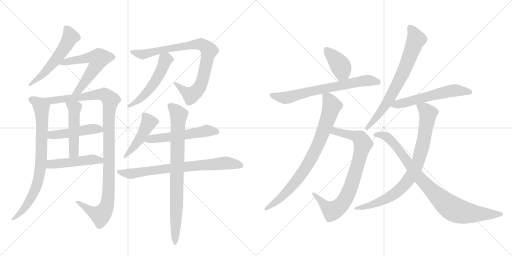
t = 0.00 s
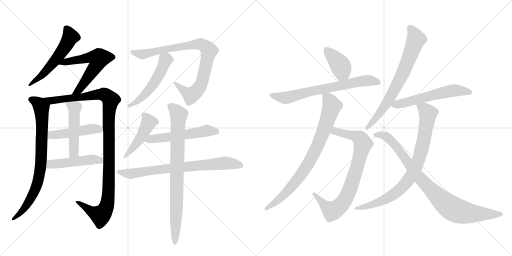
t = 3.35 s
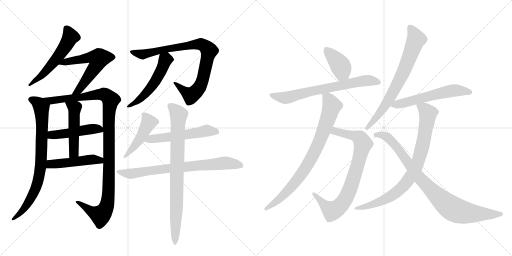
t = 6.70 s
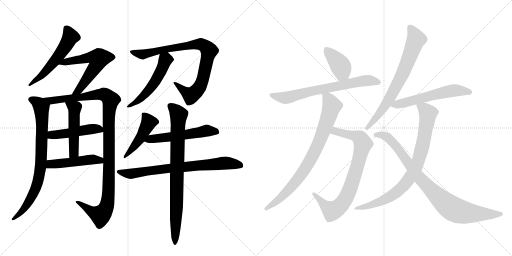
t = 10.05 s
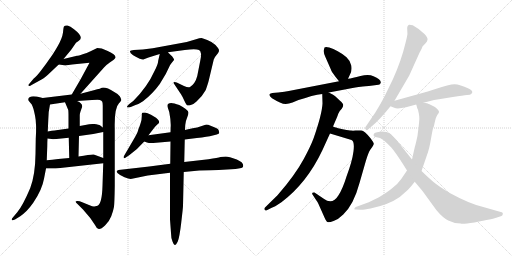
t = 13.40 s
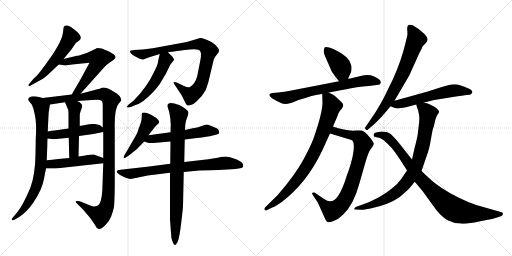
t = 16.75 s

The animated SVG that drew these frames (rendered in a browser with its animation timeline set to each time). Animation: 21 CSS @keyframes rules; one cycle of 16.75 s.

<svg version="1.1" viewBox="0 0 2048 1024" xmlns="http://www.w3.org/2000/svg">
  <g stroke="lightgray" stroke-dasharray="1,1" stroke-width="1" transform="scale(4, 4)">
    <line x1="0" y1="0" x2="256" y2="256"></line>
    <line x1="256" y1="0" x2="0" y2="256"></line>
    <line x1="128" y1="0" x2="128" y2="256"></line>
    <line x1="0" y1="128" x2="256" y2="128"></line>
    <line x1="256" y1="0" x2="512" y2="256"></line>
    <line x1="512" y1="0" x2="256" y2="256"></line>
    <line x1="384" y1="0" x2="384" y2="256"></line>
    <line x1="256" y1="128" x2="512" y2="128"></line>
  </g>
<g transform="scale(1, -1) translate(0, -850)">
   <style type="text/css">
    @keyframes keyframes0 {
      from {
       stroke: black;
       stroke-dashoffset: 549;
       stroke-width: 128;
       }
       64% {
       animation-timing-function: step-end;
       stroke: black;
       stroke-dashoffset: 0;
       stroke-width: 128;
       }
       to {
       stroke: black;
       stroke-width: 1024;
       }
       }
       #make-me-a-hanzi-animation-0 {
         animation: keyframes0 0.696777s both;
         animation-delay: 0.000000s;
         animation-timing-function: linear;
       }
    @keyframes keyframes1 {
      from {
       stroke: black;
       stroke-dashoffset: 588;
       stroke-width: 128;
       }
       66% {
       animation-timing-function: step-end;
       stroke: black;
       stroke-dashoffset: 0;
       stroke-width: 128;
       }
       to {
       stroke: black;
       stroke-width: 1024;
       }
       }
       #make-me-a-hanzi-animation-1 {
         animation: keyframes1 0.728516s both;
         animation-delay: 0.696777s;
         animation-timing-function: linear;
       }
    @keyframes keyframes2 {
      from {
       stroke: black;
       stroke-dashoffset: 790;
       stroke-width: 128;
       }
       72% {
       animation-timing-function: step-end;
       stroke: black;
       stroke-dashoffset: 0;
       stroke-width: 128;
       }
       to {
       stroke: black;
       stroke-width: 1024;
       }
       }
       #make-me-a-hanzi-animation-2 {
         animation: keyframes2 0.892904s both;
         animation-delay: 1.425293s;
         animation-timing-function: linear;
       }
    @keyframes keyframes3 {
      from {
       stroke: black;
       stroke-dashoffset: 1106;
       stroke-width: 128;
       }
       78% {
       animation-timing-function: step-end;
       stroke: black;
       stroke-dashoffset: 0;
       stroke-width: 128;
       }
       to {
       stroke: black;
       stroke-width: 1024;
       }
       }
       #make-me-a-hanzi-animation-3 {
         animation: keyframes3 1.150065s both;
         animation-delay: 2.318197s;
         animation-timing-function: linear;
       }
    @keyframes keyframes4 {
      from {
       stroke: black;
       stroke-dashoffset: 474;
       stroke-width: 128;
       }
       61% {
       animation-timing-function: step-end;
       stroke: black;
       stroke-dashoffset: 0;
       stroke-width: 128;
       }
       to {
       stroke: black;
       stroke-width: 1024;
       }
       }
       #make-me-a-hanzi-animation-4 {
         animation: keyframes4 0.635742s both;
         animation-delay: 3.468262s;
         animation-timing-function: linear;
       }
    @keyframes keyframes5 {
      from {
       stroke: black;
       stroke-dashoffset: 492;
       stroke-width: 128;
       }
       62% {
       animation-timing-function: step-end;
       stroke: black;
       stroke-dashoffset: 0;
       stroke-width: 128;
       }
       to {
       stroke: black;
       stroke-width: 1024;
       }
       }
       #make-me-a-hanzi-animation-5 {
         animation: keyframes5 0.650391s both;
         animation-delay: 4.104004s;
         animation-timing-function: linear;
       }
    @keyframes keyframes6 {
      from {
       stroke: black;
       stroke-dashoffset: 478;
       stroke-width: 128;
       }
       61% {
       animation-timing-function: step-end;
       stroke: black;
       stroke-dashoffset: 0;
       stroke-width: 128;
       }
       to {
       stroke: black;
       stroke-width: 1024;
       }
       }
       #make-me-a-hanzi-animation-6 {
         animation: keyframes6 0.638997s both;
         animation-delay: 4.754395s;
         animation-timing-function: linear;
       }
    @keyframes keyframes7 {
      from {
       stroke: black;
       stroke-dashoffset: 857;
       stroke-width: 128;
       }
       74% {
       animation-timing-function: step-end;
       stroke: black;
       stroke-dashoffset: 0;
       stroke-width: 128;
       }
       to {
       stroke: black;
       stroke-width: 1024;
       }
       }
       #make-me-a-hanzi-animation-7 {
         animation: keyframes7 0.947428s both;
         animation-delay: 5.393392s;
         animation-timing-function: linear;
       }
    @keyframes keyframes8 {
      from {
       stroke: black;
       stroke-dashoffset: 519;
       stroke-width: 128;
       }
       63% {
       animation-timing-function: step-end;
       stroke: black;
       stroke-dashoffset: 0;
       stroke-width: 128;
       }
       to {
       stroke: black;
       stroke-width: 1024;
       }
       }
       #make-me-a-hanzi-animation-8 {
         animation: keyframes8 0.672363s both;
         animation-delay: 6.340820s;
         animation-timing-function: linear;
       }
    @keyframes keyframes9 {
      from {
       stroke: black;
       stroke-dashoffset: 461;
       stroke-width: 128;
       }
       60% {
       animation-timing-function: step-end;
       stroke: black;
       stroke-dashoffset: 0;
       stroke-width: 128;
       }
       to {
       stroke: black;
       stroke-width: 1024;
       }
       }
       #make-me-a-hanzi-animation-9 {
         animation: keyframes9 0.625163s both;
         animation-delay: 7.013184s;
         animation-timing-function: linear;
       }
    @keyframes keyframes10 {
      from {
       stroke: black;
       stroke-dashoffset: 543;
       stroke-width: 128;
       }
       64% {
       animation-timing-function: step-end;
       stroke: black;
       stroke-dashoffset: 0;
       stroke-width: 128;
       }
       to {
       stroke: black;
       stroke-width: 1024;
       }
       }
       #make-me-a-hanzi-animation-10 {
         animation: keyframes10 0.691895s both;
         animation-delay: 7.638346s;
         animation-timing-function: linear;
       }
    @keyframes keyframes11 {
      from {
       stroke: black;
       stroke-dashoffset: 739;
       stroke-width: 128;
       }
       71% {
       animation-timing-function: step-end;
       stroke: black;
       stroke-dashoffset: 0;
       stroke-width: 128;
       }
       to {
       stroke: black;
       stroke-width: 1024;
       }
       }
       #make-me-a-hanzi-animation-11 {
         animation: keyframes11 0.851400s both;
         animation-delay: 8.330241s;
         animation-timing-function: linear;
       }
    @keyframes keyframes12 {
      from {
       stroke: black;
       stroke-dashoffset: 820;
       stroke-width: 128;
       }
       73% {
       animation-timing-function: step-end;
       stroke: black;
       stroke-dashoffset: 0;
       stroke-width: 128;
       }
       to {
       stroke: black;
       stroke-width: 1024;
       }
       }
       #make-me-a-hanzi-animation-12 {
         animation: keyframes12 0.917318s both;
         animation-delay: 9.181641s;
         animation-timing-function: linear;
       }
    @keyframes keyframes13 {
      from {
       stroke: black;
       stroke-dashoffset: 396;
       stroke-width: 128;
       }
       56% {
       animation-timing-function: step-end;
       stroke: black;
       stroke-dashoffset: 0;
       stroke-width: 128;
       }
       to {
       stroke: black;
       stroke-width: 1024;
       }
       }
       #make-me-a-hanzi-animation-13 {
         animation: keyframes13 0.572266s both;
         animation-delay: 10.098958s;
         animation-timing-function: linear;
       }
    @keyframes keyframes14 {
      from {
       stroke: black;
       stroke-dashoffset: 691;
       stroke-width: 128;
       }
       69% {
       animation-timing-function: step-end;
       stroke: black;
       stroke-dashoffset: 0;
       stroke-width: 128;
       }
       to {
       stroke: black;
       stroke-width: 1024;
       }
       }
       #make-me-a-hanzi-animation-14 {
         animation: keyframes14 0.812337s both;
         animation-delay: 10.671224s;
         animation-timing-function: linear;
       }
    @keyframes keyframes15 {
      from {
       stroke: black;
       stroke-dashoffset: 804;
       stroke-width: 128;
       }
       72% {
       animation-timing-function: step-end;
       stroke: black;
       stroke-dashoffset: 0;
       stroke-width: 128;
       }
       to {
       stroke: black;
       stroke-width: 1024;
       }
       }
       #make-me-a-hanzi-animation-15 {
         animation: keyframes15 0.904297s both;
         animation-delay: 11.483561s;
         animation-timing-function: linear;
       }
    @keyframes keyframes16 {
      from {
       stroke: black;
       stroke-dashoffset: 808;
       stroke-width: 128;
       }
       72% {
       animation-timing-function: step-end;
       stroke: black;
       stroke-dashoffset: 0;
       stroke-width: 128;
       }
       to {
       stroke: black;
       stroke-width: 1024;
       }
       }
       #make-me-a-hanzi-animation-16 {
         animation: keyframes16 0.907552s both;
         animation-delay: 12.387858s;
         animation-timing-function: linear;
       }
    @keyframes keyframes17 {
      from {
       stroke: black;
       stroke-dashoffset: 717;
       stroke-width: 128;
       }
       70% {
       animation-timing-function: step-end;
       stroke: black;
       stroke-dashoffset: 0;
       stroke-width: 128;
       }
       to {
       stroke: black;
       stroke-width: 1024;
       }
       }
       #make-me-a-hanzi-animation-17 {
         animation: keyframes17 0.833496s both;
         animation-delay: 13.295410s;
         animation-timing-function: linear;
       }
    @keyframes keyframes18 {
      from {
       stroke: black;
       stroke-dashoffset: 575;
       stroke-width: 128;
       }
       65% {
       animation-timing-function: step-end;
       stroke: black;
       stroke-dashoffset: 0;
       stroke-width: 128;
       }
       to {
       stroke: black;
       stroke-width: 1024;
       }
       }
       #make-me-a-hanzi-animation-18 {
         animation: keyframes18 0.717936s both;
         animation-delay: 14.128906s;
         animation-timing-function: linear;
       }
    @keyframes keyframes19 {
      from {
       stroke: black;
       stroke-dashoffset: 830;
       stroke-width: 128;
       }
       73% {
       animation-timing-function: step-end;
       stroke: black;
       stroke-dashoffset: 0;
       stroke-width: 128;
       }
       to {
       stroke: black;
       stroke-width: 1024;
       }
       }
       #make-me-a-hanzi-animation-19 {
         animation: keyframes19 0.925456s both;
         animation-delay: 14.846842s;
         animation-timing-function: linear;
       }
    @keyframes keyframes20 {
      from {
       stroke: black;
       stroke-dashoffset: 890;
       stroke-width: 128;
       }
       74% {
       animation-timing-function: step-end;
       stroke: black;
       stroke-dashoffset: 0;
       stroke-width: 128;
       }
       to {
       stroke: black;
       stroke-width: 1024;
       }
       }
       #make-me-a-hanzi-animation-20 {
         animation: keyframes20 0.974284s both;
         animation-delay: 15.772298s;
         animation-timing-function: linear;
       }
</style>
<path d="M 254 614 L 284 650 L 304 679 L 314 686 Q 339 700 296 733 Q 281 746 270 748 Q 259 749 256 744 Q 254 742 252 720 Q 249 697 230 664 Q 211 631 197 613 Q 187 598 168 573 Q 149 547 135 536 L 113 510 Q 113 509 115 507 Q 117 504 128 511 L 168 533 Q 180 539 201 560 L 235 592 L 254 614 Z" fill="lightgray"></path> 
<path d="M 322 475 L 416 580 Q 427 592 439 600 L 455 611 Q 461 617 462 620 Q 464 631 431 646 Q 414 654 407 656 L 389 658 L 360 644 Q 348 638 331 633 Q 313 627 308 627 L 254 614 C 225 607 205 596 235 592 L 257 589 Q 257 588 308 594 L 358 599 L 323 534 L 287 472 C 272 446 302 453 322 475 Z" fill="lightgray"></path> 
<path d="M 113 454 Q 113 447 117 444 L 127 432 Q 133 422 140 388 Q 147 354 143 294 L 142 234 Q 141 151 121 98 Q 91 27 69 1 L 53 -18 Q 46 -25 47 -29 Q 48 -34 60 -28 L 81 -15 Q 96 -4 107 7 Q 118 18 133 39 Q 168 90 176 135 L 184 176 L 187 209 L 189 263 Q 189 282 190 296 L 191 324 L 193 368 Q 193 403 200 432 C 204 450 200 451 171 458 L 151 463 Q 149 464 133 465 Q 117 465 113 454 Z" fill="lightgray"></path> 
<path d="M 413 197 L 410 107 Q 408 35 390 27 Q 380 24 377 24 Q 373 23 356 30 L 319 45 Q 308 48 304 45 Q 300 42 310 34 L 332 12 L 361 -22 L 380 -50 Q 386 -64 395 -66 Q 403 -68 420 -52 Q 437 -36 445 -15 Q 453 6 456 23 Q 458 40 459 105 L 459 336 Q 457 418 476 437 Q 481 441 485 449 Q 486 454 479 465 Q 472 475 457 482 Q 424 503 407 499 Q 407 497 375 489 L 322 475 L 287 472 L 171 458 C 141 454 170 428 200 432 L 260 441 L 308 446 L 368 450 Q 396 452 400 450 Q 404 448 408 445 Q 411 442 411 427 L 411 340 L 413 322 L 413 218 L 413 197 Z" fill="lightgray"></path> 
<path d="M 190 296 L 206 294 Q 208 293 226 294 L 275 299 L 316 306 L 373 314 L 413 322 C 429 325 429 325 411 340 L 401 348 Q 396 352 377 354 Q 358 355 346 351 L 319 346 L 274 336 L 232 330 Q 231 331 191 324 C 161 319 160 300 190 296 Z" fill="lightgray"></path> 
<path d="M 275 299 L 277 218 C 278 188 313 194 314 224 L 316 306 L 319 346 L 319 390 Q 319 396 322 404 L 329 424 Q 329 438 308 446 C 281 458 248 469 260 441 L 273 410 Q 274 404 274 381 L 274 336 L 275 299 Z" fill="lightgray"></path> 
<path d="M 184 176 L 223 176 L 413 197 C 443 200 441 208 413 218 L 375 232 Q 369 234 314 224 L 277 218 L 233 214 Q 208 211 187 209 C 157 206 154 176 184 176 Z" fill="lightgray"></path> 
<path d="M 835 528 L 855 612 Q 861 625 863 626 L 871 636 Q 877 643 876 650 Q 875 656 862 670 Q 848 683 829 690 Q 813 697 806 698 Q 799 698 784 693 Q 769 688 747 682 L 611 657 L 571 652 L 535 650 Q 522 648 520 646 Q 519 644 523 637 Q 531 629 545 622 L 559 615 Q 567 612 573 612 L 594 620 L 639 634 L 672 641 L 739 650 Q 783 657 796 650 Q 809 643 801 607 L 789 546 Q 781 515 760 502 Q 752 499 736 506 L 707 520 Q 698 524 695 521 Q 693 518 698 512 L 724 473 Q 731 462 737 448 Q 743 434 747 430 Q 751 426 763 430 Q 775 433 786 444 Q 811 467 823 490 Q 832 516 835 528 Z" fill="lightgray"></path> 
<path d="M 639 634 L 633 608 Q 632 592 618 566 Q 590 503 533 446 L 517 434 Q 507 425 508 422 Q 508 418 523 422 L 542 430 Q 556 434 572 445 Q 610 474 639 514 L 663 554 L 679 587 Q 679 589 696 610 Q 697 613 689 624 Q 675 637 672 641 C 652 663 646 663 639 634 Z" fill="lightgray"></path> 
<path d="M 594 309 L 610 330 Q 620 345 627 350 L 636 358 Q 638 365 634 369 Q 630 375 624 379 L 604 391 Q 589 399 580 400 Q 571 400 569 399 Q 567 398 567 384 Q 567 370 563 359 L 558 344 Q 553 333 551 324 Q 548 315 531 286 L 497 228 Q 493 224 495 218 Q 496 215 506 222 L 518 230 Q 550 253 577 284 L 594 309 Z" fill="lightgray"></path> 
<path d="M 682 321 L 594 309 C 564 305 549 294 577 284 L 588 280 Q 597 277 613 278 L 682 284 L 739 292 L 787 298 Q 830 303 851 308 L 867 312 Q 877 314 877 319 L 875 328 Q 875 334 862 339 L 840 348 Q 834 352 825 352 L 804 345 Q 787 338 777 338 Q 766 337 740 330 L 682 321 Z" fill="lightgray"></path> 
<path d="M 681 195 L 597 184 L 474 170 Q 461 166 471 157 Q 480 148 498 141 Q 515 134 523 134 L 591 148 L 680 159 L 735 162 L 797 168 Q 847 170 875 170 L 942 174 L 960 177 Q 971 179 972 183 Q 978 199 947 212 Q 915 224 903 224 Q 891 224 882 222 Q 872 219 834 213 L 737 202 L 681 195 Z" fill="lightgray"></path> 
<path d="M 740 330 L 741 350 Q 743 368 749 381 Q 754 394 754 400 Q 753 411 717 430 Q 695 438 685 438 Q 665 438 671 420 L 677 402 Q 683 371 683 350 L 682 321 L 682 284 L 681 195 L 680 159 L 680 -28 L 684 -82 Q 684 -102 690 -116 Q 695 -130 699 -130 Q 703 -132 711 -116 Q 718 -100 725 -40 Q 732 20 732 26 L 735 162 L 737 202 L 739 292 L 740 330 Z" fill="lightgray"></path> 
<path d="M 1392 535 L 1400 552 Q 1409 569 1405 588 Q 1402 606 1386 621 Q 1370 635 1351 645 Q 1333 655 1317 660 Q 1302 664 1298 660 L 1295 649 Q 1293 641 1302 621 L 1324 571 Q 1325 565 1341 544 L 1356 525 C 1375 501 1379 508 1392 535 Z" fill="lightgray"></path> 
<path d="M 1315 480 L 1384 493 Q 1429 502 1443 503 Q 1457 504 1491 508 L 1514 511 Q 1521 512 1523 519 Q 1525 532 1494 545 Q 1475 554 1442 546 Q 1409 537 1392 535 L 1356 525 L 1155 486 Q 1141 483 1113 480 L 1089 478 Q 1066 474 1088 457 Q 1102 448 1122 439 Q 1142 429 1170 440 L 1194 450 Q 1223 458 1246 466 Q 1270 473 1289 474 L 1315 480 Z" fill="lightgray"></path> 
<path d="M 1320 316 L 1406 290 Q 1419 285 1414 245 Q 1409 205 1386 144 Q 1371 95 1354 69 Q 1330 29 1295 55 L 1258 80 Q 1253 81 1250 79 Q 1247 76 1250 72 L 1263 52 Q 1271 41 1273 36 L 1298 -20 Q 1306 -37 1310 -38 Q 1315 -41 1334 -34 Q 1353 -28 1373 -8 Q 1415 32 1438 118 L 1463 205 Q 1473 239 1481 251 L 1489 262 Q 1494 270 1495 274 Q 1496 278 1482 297 Q 1458 327 1445 328 L 1422 328 Q 1411 327 1404 328 Q 1398 328 1376 332 Q 1354 336 1348 339 Q 1338 341 1332 344 C 1303 353 1291 325 1320 316 Z" fill="lightgray"></path> 
<path d="M 1289 474 L 1290 436 Q 1288 393 1254 296 Q 1242 264 1215 214 Q 1180 149 1110 69 L 1060 20 Q 1056 16 1058 12 Q 1061 7 1065 8 L 1085 18 Q 1096 21 1127 42 Q 1228 119 1289 248 L 1320 316 L 1332 344 L 1338 358 Q 1352 390 1353 395 L 1359 406 L 1367 415 Q 1373 424 1373 430 Q 1373 436 1360 447 L 1342 464 Q 1336 470 1315 480 C 1288 494 1288 494 1289 474 Z" fill="lightgray"></path> 
<path d="M 1578 447 L 1637 548 L 1678 639 Q 1688 657 1688 659 L 1690 664 L 1703 678 Q 1709 684 1710 691 Q 1712 698 1699 713 Q 1677 735 1651 749 Q 1640 752 1636 751 Q 1627 747 1629 730 Q 1631 712 1628 703 L 1622 678 Q 1605 607 1572 534 L 1538 464 Q 1524 437 1502 401 L 1462 342 Q 1458 337 1463 332 Q 1468 327 1472 332 L 1486 344 Q 1518 370 1562 425 L 1578 447 Z" fill="lightgray"></path> 
<path d="M 1694 439 L 1713 444 Q 1738 451 1756 453 L 1811 462 Q 1854 469 1868 470 Q 1882 470 1885 474 L 1889 480 Q 1891 489 1874 496 Q 1840 512 1818 513 Q 1797 513 1742 494 L 1711 484 L 1578 447 C 1549 439 1536 435 1562 425 L 1577 419 Q 1589 413 1624 421 L 1665 432 L 1694 439 Z" fill="lightgray"></path> 
<path d="M 1665 432 L 1668 421 Q 1668 418 1672 411 Q 1676 394 1677 384 Q 1679 373 1670 307 Q 1663 274 1659 261 L 1648 212 L 1628 168 L 1605 134 Q 1590 112 1565 94 Q 1548 81 1516 61 L 1475 41 L 1423 22 Q 1419 20 1418 16 Q 1414 12 1424 12 L 1441 11 Q 1452 10 1482 16 Q 1555 31 1599 62 L 1632 91 Q 1646 106 1659 123 L 1686 166 L 1708 230 Q 1717 253 1724 295 Q 1731 336 1733 339 Q 1735 341 1739 361 Q 1743 381 1749 390 Q 1756 398 1756 402 Q 1758 405 1749 414 Q 1740 423 1730 427 L 1718 433 Q 1717 434 1708 437 Q 1700 439 1694 439 C 1664 444 1661 445 1665 432 Z" fill="lightgray"></path> 
<path d="M 1648 212 L 1586 290 L 1563 314 Q 1543 326 1519 323 Q 1495 320 1495 312 Q 1493 310 1495 307 Q 1495 303 1502 302 L 1520 298 Q 1526 295 1535 289 Q 1551 275 1566 259 Q 1581 242 1613 192 L 1628 168 L 1659 123 L 1690 86 L 1746 9 Q 1771 -21 1793 -32 Q 1816 -44 1843 -44 Q 1848 -47 1898 -40 Q 1974 -25 1985 -21 L 2006 -14 Q 2011 -12 2011 -6 Q 2013 1 2003 2 L 1940 20 Q 1883 32 1801 77 Q 1754 105 1734 122 Q 1715 138 1686 166 L 1648 212 Z" fill="lightgray"></path> 
      <clipPath id="make-me-a-hanzi-clip-0">
      <path d="M 254 614 L 284 650 L 304 679 L 314 686 Q 339 700 296 733 Q 281 746 270 748 Q 259 749 256 744 Q 254 742 252 720 Q 249 697 230 664 Q 211 631 197 613 Q 187 598 168 573 Q 149 547 135 536 L 113 510 Q 113 509 115 507 Q 117 504 128 511 L 168 533 Q 180 539 201 560 L 235 592 L 254 614 Z" fill="lightgray"></path>
      </clipPath>
      <path clip-path="url(#make-me-a-hanzi-clip-0)" d="M 265 738 L 282 703 L 265 670 L 184 565 L 119 512 " fill="none" id="make-me-a-hanzi-animation-0" stroke-dasharray="421 842" stroke-linecap="round"></path>

      <clipPath id="make-me-a-hanzi-clip-1">
      <path d="M 322 475 L 416 580 Q 427 592 439 600 L 455 611 Q 461 617 462 620 Q 464 631 431 646 Q 414 654 407 656 L 389 658 L 360 644 Q 348 638 331 633 Q 313 627 308 627 L 254 614 C 225 607 205 596 235 592 L 257 589 Q 257 588 308 594 L 358 599 L 323 534 L 287 472 C 272 446 302 453 322 475 Z" fill="lightgray"></path>
      </clipPath>
      <path clip-path="url(#make-me-a-hanzi-clip-1)" d="M 241 596 L 362 621 L 395 613 L 389 594 L 326 503 L 315 489 L 292 477 " fill="none" id="make-me-a-hanzi-animation-1" stroke-dasharray="460 920" stroke-linecap="round"></path>

      <clipPath id="make-me-a-hanzi-clip-2">
      <path d="M 113 454 Q 113 447 117 444 L 127 432 Q 133 422 140 388 Q 147 354 143 294 L 142 234 Q 141 151 121 98 Q 91 27 69 1 L 53 -18 Q 46 -25 47 -29 Q 48 -34 60 -28 L 81 -15 Q 96 -4 107 7 Q 118 18 133 39 Q 168 90 176 135 L 184 176 L 187 209 L 189 263 Q 189 282 190 296 L 191 324 L 193 368 Q 193 403 200 432 C 204 450 200 451 171 458 L 151 463 Q 149 464 133 465 Q 117 465 113 454 Z" fill="lightgray"></path>
      </clipPath>
      <path clip-path="url(#make-me-a-hanzi-clip-2)" d="M 123 452 L 145 443 L 166 419 L 165 217 L 157 146 L 143 97 L 115 42 L 80 -3 L 53 -25 " fill="none" id="make-me-a-hanzi-animation-2" stroke-dasharray="662 1324" stroke-linecap="round"></path>

      <clipPath id="make-me-a-hanzi-clip-3">
      <path d="M 413 197 L 410 107 Q 408 35 390 27 Q 380 24 377 24 Q 373 23 356 30 L 319 45 Q 308 48 304 45 Q 300 42 310 34 L 332 12 L 361 -22 L 380 -50 Q 386 -64 395 -66 Q 403 -68 420 -52 Q 437 -36 445 -15 Q 453 6 456 23 Q 458 40 459 105 L 459 336 Q 457 418 476 437 Q 481 441 485 449 Q 486 454 479 465 Q 472 475 457 482 Q 424 503 407 499 Q 407 497 375 489 L 322 475 L 287 472 L 171 458 C 141 454 170 428 200 432 L 260 441 L 308 446 L 368 450 Q 396 452 400 450 Q 404 448 408 445 Q 411 442 411 427 L 411 340 L 413 322 L 413 218 L 413 197 Z" fill="lightgray"></path>
      </clipPath>
      <path clip-path="url(#make-me-a-hanzi-clip-3)" d="M 179 457 L 205 447 L 405 473 L 424 469 L 443 450 L 435 376 L 435 113 L 427 29 L 402 -11 L 374 -1 L 312 42 " fill="none" id="make-me-a-hanzi-animation-3" stroke-dasharray="978 1956" stroke-linecap="round"></path>

      <clipPath id="make-me-a-hanzi-clip-4">
      <path d="M 190 296 L 206 294 Q 208 293 226 294 L 275 299 L 316 306 L 373 314 L 413 322 C 429 325 429 325 411 340 L 401 348 Q 396 352 377 354 Q 358 355 346 351 L 319 346 L 274 336 L 232 330 Q 231 331 191 324 C 161 319 160 300 190 296 Z" fill="lightgray"></path>
      </clipPath>
      <path clip-path="url(#make-me-a-hanzi-clip-4)" d="M 195 303 L 208 311 L 369 335 L 398 334 L 405 326 " fill="none" id="make-me-a-hanzi-animation-4" stroke-dasharray="346 692" stroke-linecap="round"></path>

      <clipPath id="make-me-a-hanzi-clip-5">
      <path d="M 275 299 L 277 218 C 278 188 313 194 314 224 L 316 306 L 319 346 L 319 390 Q 319 396 322 404 L 329 424 Q 329 438 308 446 C 281 458 248 469 260 441 L 273 410 Q 274 404 274 381 L 274 336 L 275 299 Z" fill="lightgray"></path>
      </clipPath>
      <path clip-path="url(#make-me-a-hanzi-clip-5)" d="M 266 438 L 299 418 L 296 245 L 282 225 " fill="none" id="make-me-a-hanzi-animation-5" stroke-dasharray="364 728" stroke-linecap="round"></path>

      <clipPath id="make-me-a-hanzi-clip-6">
      <path d="M 184 176 L 223 176 L 413 197 C 443 200 441 208 413 218 L 375 232 Q 369 234 314 224 L 277 218 L 233 214 Q 208 211 187 209 C 157 206 154 176 184 176 Z" fill="lightgray"></path>
      </clipPath>
      <path clip-path="url(#make-me-a-hanzi-clip-6)" d="M 191 181 L 211 195 L 329 209 L 371 212 L 399 209 L 404 202 " fill="none" id="make-me-a-hanzi-animation-6" stroke-dasharray="350 700" stroke-linecap="round"></path>

      <clipPath id="make-me-a-hanzi-clip-7">
      <path d="M 835 528 L 855 612 Q 861 625 863 626 L 871 636 Q 877 643 876 650 Q 875 656 862 670 Q 848 683 829 690 Q 813 697 806 698 Q 799 698 784 693 Q 769 688 747 682 L 611 657 L 571 652 L 535 650 Q 522 648 520 646 Q 519 644 523 637 Q 531 629 545 622 L 559 615 Q 567 612 573 612 L 594 620 L 639 634 L 672 641 L 739 650 Q 783 657 796 650 Q 809 643 801 607 L 789 546 Q 781 515 760 502 Q 752 499 736 506 L 707 520 Q 698 524 695 521 Q 693 518 698 512 L 724 473 Q 731 462 737 448 Q 743 434 747 430 Q 751 426 763 430 Q 775 433 786 444 Q 811 467 823 490 Q 832 516 835 528 Z" fill="lightgray"></path>
      </clipPath>
      <path clip-path="url(#make-me-a-hanzi-clip-7)" d="M 529 644 L 571 632 L 636 649 L 785 673 L 805 673 L 824 662 L 836 648 L 810 530 L 790 489 L 763 469 L 701 518 " fill="none" id="make-me-a-hanzi-animation-7" stroke-dasharray="729 1458" stroke-linecap="round"></path>

      <clipPath id="make-me-a-hanzi-clip-8">
      <path d="M 639 634 L 633 608 Q 632 592 618 566 Q 590 503 533 446 L 517 434 Q 507 425 508 422 Q 508 418 523 422 L 542 430 Q 556 434 572 445 Q 610 474 639 514 L 663 554 L 679 587 Q 679 589 696 610 Q 697 613 689 624 Q 675 637 672 641 C 652 663 646 663 639 634 Z" fill="lightgray"></path>
      </clipPath>
      <path clip-path="url(#make-me-a-hanzi-clip-8)" d="M 668 632 L 645 569 L 611 510 L 568 461 L 516 426 " fill="none" id="make-me-a-hanzi-animation-8" stroke-dasharray="391 782" stroke-linecap="round"></path>

      <clipPath id="make-me-a-hanzi-clip-9">
      <path d="M 594 309 L 610 330 Q 620 345 627 350 L 636 358 Q 638 365 634 369 Q 630 375 624 379 L 604 391 Q 589 399 580 400 Q 571 400 569 399 Q 567 398 567 384 Q 567 370 563 359 L 558 344 Q 553 333 551 324 Q 548 315 531 286 L 497 228 Q 493 224 495 218 Q 496 215 506 222 L 518 230 Q 550 253 577 284 L 594 309 Z" fill="lightgray"></path>
      </clipPath>
      <path clip-path="url(#make-me-a-hanzi-clip-9)" d="M 575 391 L 594 363 L 592 353 L 548 278 L 500 222 " fill="none" id="make-me-a-hanzi-animation-9" stroke-dasharray="333 666" stroke-linecap="round"></path>

      <clipPath id="make-me-a-hanzi-clip-10">
      <path d="M 682 321 L 594 309 C 564 305 549 294 577 284 L 588 280 Q 597 277 613 278 L 682 284 L 739 292 L 787 298 Q 830 303 851 308 L 867 312 Q 877 314 877 319 L 875 328 Q 875 334 862 339 L 840 348 Q 834 352 825 352 L 804 345 Q 787 338 777 338 Q 766 337 740 330 L 682 321 Z" fill="lightgray"></path>
      </clipPath>
      <path clip-path="url(#make-me-a-hanzi-clip-10)" d="M 585 288 L 827 328 L 868 322 " fill="none" id="make-me-a-hanzi-animation-10" stroke-dasharray="415 830" stroke-linecap="round"></path>

      <clipPath id="make-me-a-hanzi-clip-11">
      <path d="M 681 195 L 597 184 L 474 170 Q 461 166 471 157 Q 480 148 498 141 Q 515 134 523 134 L 591 148 L 680 159 L 735 162 L 797 168 Q 847 170 875 170 L 942 174 L 960 177 Q 971 179 972 183 Q 978 199 947 212 Q 915 224 903 224 Q 891 224 882 222 Q 872 219 834 213 L 737 202 L 681 195 Z" fill="lightgray"></path>
      </clipPath>
      <path clip-path="url(#make-me-a-hanzi-clip-11)" d="M 483 161 L 526 155 L 648 174 L 899 198 L 962 188 " fill="none" id="make-me-a-hanzi-animation-11" stroke-dasharray="611 1222" stroke-linecap="round"></path>

      <clipPath id="make-me-a-hanzi-clip-12">
      <path d="M 740 330 L 741 350 Q 743 368 749 381 Q 754 394 754 400 Q 753 411 717 430 Q 695 438 685 438 Q 665 438 671 420 L 677 402 Q 683 371 683 350 L 682 321 L 682 284 L 681 195 L 680 159 L 680 -28 L 684 -82 Q 684 -102 690 -116 Q 695 -130 699 -130 Q 703 -132 711 -116 Q 718 -100 725 -40 Q 732 20 732 26 L 735 162 L 737 202 L 739 292 L 740 330 Z" fill="lightgray"></path>
      </clipPath>
      <path clip-path="url(#make-me-a-hanzi-clip-12)" d="M 681 426 L 715 389 L 700 -125 " fill="none" id="make-me-a-hanzi-animation-12" stroke-dasharray="692 1384" stroke-linecap="round"></path>

      <clipPath id="make-me-a-hanzi-clip-13">
      <path d="M 1392 535 L 1400 552 Q 1409 569 1405 588 Q 1402 606 1386 621 Q 1370 635 1351 645 Q 1333 655 1317 660 Q 1302 664 1298 660 L 1295 649 Q 1293 641 1302 621 L 1324 571 Q 1325 565 1341 544 L 1356 525 C 1375 501 1379 508 1392 535 Z" fill="lightgray"></path>
      </clipPath>
      <path clip-path="url(#make-me-a-hanzi-clip-13)" d="M 1304 652 L 1361 589 L 1368 563 L 1360 536 " fill="none" id="make-me-a-hanzi-animation-13" stroke-dasharray="268 536" stroke-linecap="round"></path>

      <clipPath id="make-me-a-hanzi-clip-14">
      <path d="M 1315 480 L 1384 493 Q 1429 502 1443 503 Q 1457 504 1491 508 L 1514 511 Q 1521 512 1523 519 Q 1525 532 1494 545 Q 1475 554 1442 546 Q 1409 537 1392 535 L 1356 525 L 1155 486 Q 1141 483 1113 480 L 1089 478 Q 1066 474 1088 457 Q 1102 448 1122 439 Q 1142 429 1170 440 L 1194 450 Q 1223 458 1246 466 Q 1270 473 1289 474 L 1315 480 Z" fill="lightgray"></path>
      </clipPath>
      <path clip-path="url(#make-me-a-hanzi-clip-14)" d="M 1087 468 L 1147 459 L 1259 489 L 1445 525 L 1475 528 L 1513 521 " fill="none" id="make-me-a-hanzi-animation-14" stroke-dasharray="563 1126" stroke-linecap="round"></path>

      <clipPath id="make-me-a-hanzi-clip-15">
      <path d="M 1320 316 L 1406 290 Q 1419 285 1414 245 Q 1409 205 1386 144 Q 1371 95 1354 69 Q 1330 29 1295 55 L 1258 80 Q 1253 81 1250 79 Q 1247 76 1250 72 L 1263 52 Q 1271 41 1273 36 L 1298 -20 Q 1306 -37 1310 -38 Q 1315 -41 1334 -34 Q 1353 -28 1373 -8 Q 1415 32 1438 118 L 1463 205 Q 1473 239 1481 251 L 1489 262 Q 1494 270 1495 274 Q 1496 278 1482 297 Q 1458 327 1445 328 L 1422 328 Q 1411 327 1404 328 Q 1398 328 1376 332 Q 1354 336 1348 339 Q 1338 341 1332 344 C 1303 353 1291 325 1320 316 Z" fill="lightgray"></path>
      </clipPath>
      <path clip-path="url(#make-me-a-hanzi-clip-15)" d="M 1329 320 L 1341 326 L 1383 316 L 1418 307 L 1444 292 L 1452 275 L 1418 147 L 1376 46 L 1361 27 L 1329 6 L 1303 24 L 1255 76 " fill="none" id="make-me-a-hanzi-animation-15" stroke-dasharray="676 1352" stroke-linecap="round"></path>

      <clipPath id="make-me-a-hanzi-clip-16">
      <path d="M 1289 474 L 1290 436 Q 1288 393 1254 296 Q 1242 264 1215 214 Q 1180 149 1110 69 L 1060 20 Q 1056 16 1058 12 Q 1061 7 1065 8 L 1085 18 Q 1096 21 1127 42 Q 1228 119 1289 248 L 1320 316 L 1332 344 L 1338 358 Q 1352 390 1353 395 L 1359 406 L 1367 415 Q 1373 424 1373 430 Q 1373 436 1360 447 L 1342 464 Q 1336 470 1315 480 C 1288 494 1288 494 1289 474 Z" fill="lightgray"></path>
      </clipPath>
      <path clip-path="url(#make-me-a-hanzi-clip-16)" d="M 1297 468 L 1313 455 L 1327 426 L 1287 307 L 1249 223 L 1192 134 L 1144 79 L 1064 15 " fill="none" id="make-me-a-hanzi-animation-16" stroke-dasharray="680 1360" stroke-linecap="round"></path>

      <clipPath id="make-me-a-hanzi-clip-17">
      <path d="M 1578 447 L 1637 548 L 1678 639 Q 1688 657 1688 659 L 1690 664 L 1703 678 Q 1709 684 1710 691 Q 1712 698 1699 713 Q 1677 735 1651 749 Q 1640 752 1636 751 Q 1627 747 1629 730 Q 1631 712 1628 703 L 1622 678 Q 1605 607 1572 534 L 1538 464 Q 1524 437 1502 401 L 1462 342 Q 1458 337 1463 332 Q 1468 327 1472 332 L 1486 344 Q 1518 370 1562 425 L 1578 447 Z" fill="lightgray"></path>
      </clipPath>
      <path clip-path="url(#make-me-a-hanzi-clip-17)" d="M 1642 739 L 1665 693 L 1611 555 L 1542 429 L 1468 338 " fill="none" id="make-me-a-hanzi-animation-17" stroke-dasharray="589 1178" stroke-linecap="round"></path>

      <clipPath id="make-me-a-hanzi-clip-18">
      <path d="M 1694 439 L 1713 444 Q 1738 451 1756 453 L 1811 462 Q 1854 469 1868 470 Q 1882 470 1885 474 L 1889 480 Q 1891 489 1874 496 Q 1840 512 1818 513 Q 1797 513 1742 494 L 1711 484 L 1578 447 C 1549 439 1536 435 1562 425 L 1577 419 Q 1589 413 1624 421 L 1665 432 L 1694 439 Z" fill="lightgray"></path>
      </clipPath>
      <path clip-path="url(#make-me-a-hanzi-clip-18)" d="M 1568 429 L 1794 485 L 1844 488 L 1880 482 " fill="none" id="make-me-a-hanzi-animation-18" stroke-dasharray="447 894" stroke-linecap="round"></path>

      <clipPath id="make-me-a-hanzi-clip-19">
      <path d="M 1665 432 L 1668 421 Q 1668 418 1672 411 Q 1676 394 1677 384 Q 1679 373 1670 307 Q 1663 274 1659 261 L 1648 212 L 1628 168 L 1605 134 Q 1590 112 1565 94 Q 1548 81 1516 61 L 1475 41 L 1423 22 Q 1419 20 1418 16 Q 1414 12 1424 12 L 1441 11 Q 1452 10 1482 16 Q 1555 31 1599 62 L 1632 91 Q 1646 106 1659 123 L 1686 166 L 1708 230 Q 1717 253 1724 295 Q 1731 336 1733 339 Q 1735 341 1739 361 Q 1743 381 1749 390 Q 1756 398 1756 402 Q 1758 405 1749 414 Q 1740 423 1730 427 L 1718 433 Q 1717 434 1708 437 Q 1700 439 1694 439 C 1664 444 1661 445 1665 432 Z" fill="lightgray"></path>
      </clipPath>
      <path clip-path="url(#make-me-a-hanzi-clip-19)" d="M 1674 428 L 1698 414 L 1709 400 L 1710 378 L 1681 232 L 1648 152 L 1619 112 L 1571 70 L 1488 31 L 1423 17 " fill="none" id="make-me-a-hanzi-animation-19" stroke-dasharray="702 1404" stroke-linecap="round"></path>

      <clipPath id="make-me-a-hanzi-clip-20">
      <path d="M 1648 212 L 1586 290 L 1563 314 Q 1543 326 1519 323 Q 1495 320 1495 312 Q 1493 310 1495 307 Q 1495 303 1502 302 L 1520 298 Q 1526 295 1535 289 Q 1551 275 1566 259 Q 1581 242 1613 192 L 1628 168 L 1659 123 L 1690 86 L 1746 9 Q 1771 -21 1793 -32 Q 1816 -44 1843 -44 Q 1848 -47 1898 -40 Q 1974 -25 1985 -21 L 2006 -14 Q 2011 -12 2011 -6 Q 2013 1 2003 2 L 1940 20 Q 1883 32 1801 77 Q 1754 105 1734 122 Q 1715 138 1686 166 L 1648 212 Z" fill="lightgray"></path>
      </clipPath>
      <path clip-path="url(#make-me-a-hanzi-clip-20)" d="M 1502 310 L 1512 313 L 1549 302 L 1586 263 L 1675 142 L 1752 63 L 1806 18 L 1839 4 L 1884 -4 L 2003 -6 " fill="none" id="make-me-a-hanzi-animation-20" stroke-dasharray="762 1524" stroke-linecap="round"></path>

</g>
</svg>
